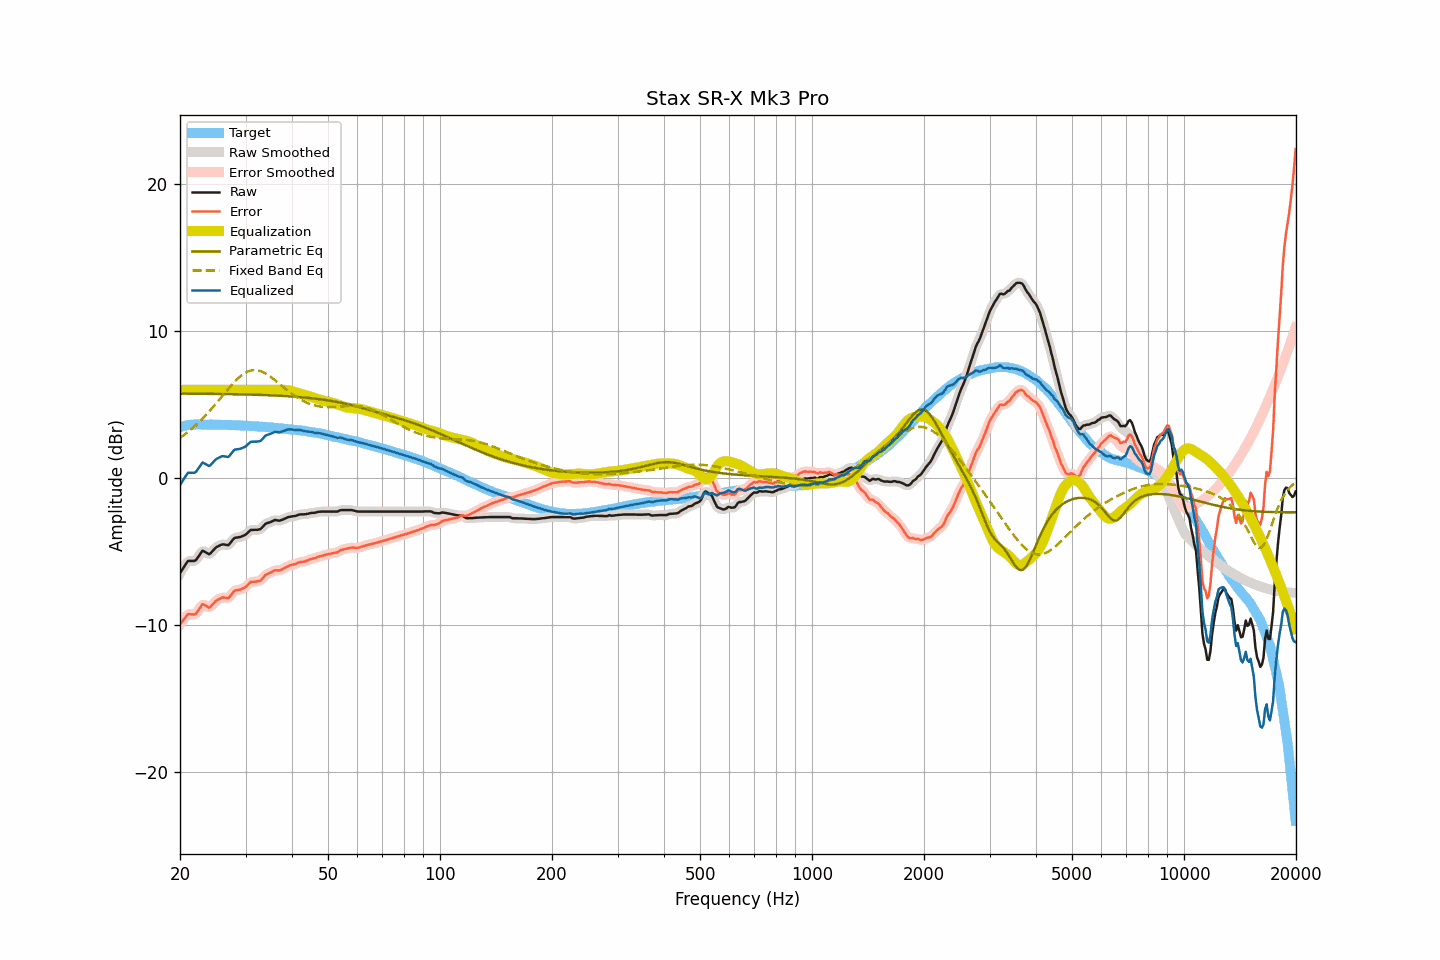

The file beside this chart, header and first rows:
frequency, raw, smoothed, error, error_smoothed, equalization, parametric_eq, fixed_band_eq, equalized_raw, equalized_smoothed, target
20.00, -6.47, -6.49, -9.94, -9.96, 6.00, 5.74, 2.73, -0.47, -0.49, 3.47
20.20, -6.30, -6.29, -9.80, -9.79, 6.00, 5.74, 2.81, -0.30, -0.29, 3.50
20.40, -6.13, -6.11, -9.66, -9.64, 6.00, 5.74, 2.89, -0.13, -0.11, 3.53
20.61, -5.96, -5.95, -9.51, -9.50, 6.00, 5.74, 2.97, 0.04, 0.05, 3.55
20.81, -5.79, -5.79, -9.37, -9.37, 6.00, 5.74, 3.05, 0.21, 0.21, 3.58
21.02, -5.64, -5.68, -9.25, -9.29, 6.00, 5.74, 3.14, 0.36, 0.32, 3.61
21.23, -5.64, -5.63, -9.26, -9.25, 6.00, 5.74, 3.23, 0.36, 0.37, 3.62
21.44, -5.64, -5.63, -9.27, -9.26, 6.00, 5.74, 3.32, 0.36, 0.37, 3.63
21.66, -5.64, -5.65, -9.28, -9.29, 6.00, 5.74, 3.42, 0.36, 0.35, 3.64
21.87, -5.64, -5.62, -9.28, -9.26, 6.00, 5.73, 3.51, 0.36, 0.38, 3.64
22.09, -5.57, -5.55, -9.22, -9.19, 6.00, 5.73, 3.61, 0.43, 0.45, 3.65
22.31, -5.41, -5.42, -9.06, -9.07, 6.00, 5.73, 3.72, 0.59, 0.58, 3.65
22.54, -5.26, -5.25, -8.91, -8.89, 6.00, 5.73, 3.82, 0.74, 0.75, 3.65
22.76, -5.10, -5.09, -8.74, -8.73, 6.00, 5.73, 3.93, 0.90, 0.91, 3.64
22.99, -4.94, -5.00, -8.58, -8.64, 6.00, 5.73, 4.04, 1.06, 1.00, 3.63
23.22, -4.99, -4.98, -8.62, -8.62, 6.00, 5.73, 4.15, 1.01, 1.02, 3.63
23.45, -5.05, -5.05, -8.68, -8.68, 6.00, 5.73, 4.27, 0.95, 0.95, 3.63
23.69, -5.12, -5.13, -8.75, -8.76, 6.00, 5.73, 4.39, 0.88, 0.87, 3.63
23.92, -5.18, -5.15, -8.81, -8.78, 6.00, 5.72, 4.51, 0.82, 0.85, 3.63
24.16, -5.12, -5.11, -8.76, -8.75, 6.00, 5.72, 4.63, 0.88, 0.89, 3.64
24.40, -5.00, -5.01, -8.64, -8.65, 6.00, 5.72, 4.76, 1.00, 0.99, 3.64
24.65, -4.88, -4.88, -8.51, -8.51, 6.00, 5.72, 4.88, 1.12, 1.12, 3.63
24.89, -4.76, -4.77, -8.39, -8.40, 6.00, 5.72, 5.01, 1.24, 1.23, 3.63
25.14, -4.68, -4.69, -8.31, -8.31, 6.00, 5.72, 5.14, 1.32, 1.31, 3.63
25.39, -4.63, -4.62, -8.26, -8.24, 6.00, 5.72, 5.27, 1.37, 1.38, 3.63
25.65, -4.57, -4.57, -8.20, -8.19, 6.00, 5.72, 5.41, 1.43, 1.43, 3.62
25.91, -4.52, -4.53, -8.14, -8.15, 6.00, 5.71, 5.54, 1.48, 1.47, 3.61
26.16, -4.51, -4.52, -8.12, -8.13, 6.00, 5.71, 5.67, 1.49, 1.48, 3.61
26.43, -4.53, -4.54, -8.14, -8.15, 6.00, 5.71, 5.80, 1.47, 1.46, 3.61
26.69, -4.55, -4.56, -8.16, -8.17, 6.00, 5.71, 5.94, 1.45, 1.44, 3.61
26.96, -4.57, -4.54, -8.18, -8.15, 6.00, 5.71, 6.07, 1.43, 1.46, 3.61
27.23, -4.46, -4.46, -8.07, -8.06, 6.00, 5.70, 6.19, 1.54, 1.54, 3.61
27.50, -4.32, -4.33, -7.93, -7.93, 6.00, 5.70, 6.32, 1.68, 1.67, 3.61
27.77, -4.18, -4.19, -7.77, -7.78, 6.00, 5.70, 6.44, 1.82, 1.81, 3.59
28.05, -4.07, -4.10, -7.66, -7.69, 6.00, 5.70, 6.55, 1.93, 1.90, 3.59
28.33, -4.05, -4.05, -7.63, -7.63, 6.00, 5.70, 6.66, 1.95, 1.95, 3.58
28.62, -4.04, -4.03, -7.62, -7.61, 6.00, 5.69, 6.77, 1.96, 1.97, 3.58
28.90, -4.02, -4.02, -7.60, -7.59, 6.00, 5.69, 6.87, 1.98, 1.98, 3.58
29.19, -3.99, -3.99, -7.56, -7.56, 6.00, 5.69, 6.96, 2.01, 2.01, 3.57
29.48, -3.94, -3.95, -7.52, -7.52, 6.00, 5.69, 7.04, 2.06, 2.05, 3.57
29.78, -3.90, -3.90, -7.47, -7.46, 6.00, 5.68, 7.12, 2.10, 2.10, 3.56
30.08, -3.83, -3.82, -7.39, -7.38, 6.00, 5.68, 7.18, 2.17, 2.18, 3.56
30.38, -3.73, -3.73, -7.28, -7.28, 6.00, 5.68, 7.23, 2.27, 2.27, 3.55
30.68, -3.63, -3.63, -7.18, -7.18, 6.00, 5.68, 7.27, 2.37, 2.37, 3.55
30.99, -3.53, -3.56, -7.07, -7.10, 6.00, 5.67, 7.31, 2.47, 2.44, 3.54
31.30, -3.53, -3.53, -7.06, -7.06, 6.00, 5.67, 7.33, 2.47, 2.47, 3.53
31.61, -3.53, -3.52, -7.06, -7.05, 6.00, 5.67, 7.34, 2.47, 2.48, 3.53
31.93, -3.53, -3.53, -7.05, -7.05, 6.00, 5.66, 7.34, 2.47, 2.47, 3.52
32.24, -3.52, -3.53, -7.03, -7.04, 6.00, 5.66, 7.33, 2.48, 2.47, 3.51
32.57, -3.50, -3.51, -7.01, -7.01, 6.00, 5.66, 7.30, 2.50, 2.49, 3.50
32.89, -3.48, -3.46, -6.98, -6.96, 6.00, 5.65, 7.27, 2.52, 2.54, 3.50
33.22, -3.38, -3.37, -6.87, -6.86, 6.00, 5.65, 7.23, 2.62, 2.63, 3.49
33.55, -3.26, -3.26, -6.75, -6.74, 6.00, 5.65, 7.18, 2.74, 2.74, 3.49
33.89, -3.13, -3.15, -6.60, -6.63, 6.00, 5.64, 7.12, 2.87, 2.85, 3.47
34.23, -3.07, -3.08, -6.54, -6.55, 6.00, 5.64, 7.06, 2.93, 2.92, 3.47
34.57, -3.04, -3.03, -6.50, -6.49, 6.00, 5.63, 6.99, 2.96, 2.97, 3.46
34.92, -3.01, -3.00, -6.46, -6.45, 6.00, 5.63, 6.92, 2.99, 3.00, 3.44
35.27, -2.96, -2.96, -6.40, -6.39, 6.00, 5.62, 6.83, 3.04, 3.04, 3.44
35.62, -2.91, -2.91, -6.34, -6.33, 6.00, 5.62, 6.75, 3.09, 3.09, 3.43
35.97, -2.85, -2.88, -6.26, -6.29, 6.00, 5.61, 6.66, 3.15, 3.12, 3.41
... 635 more rows
